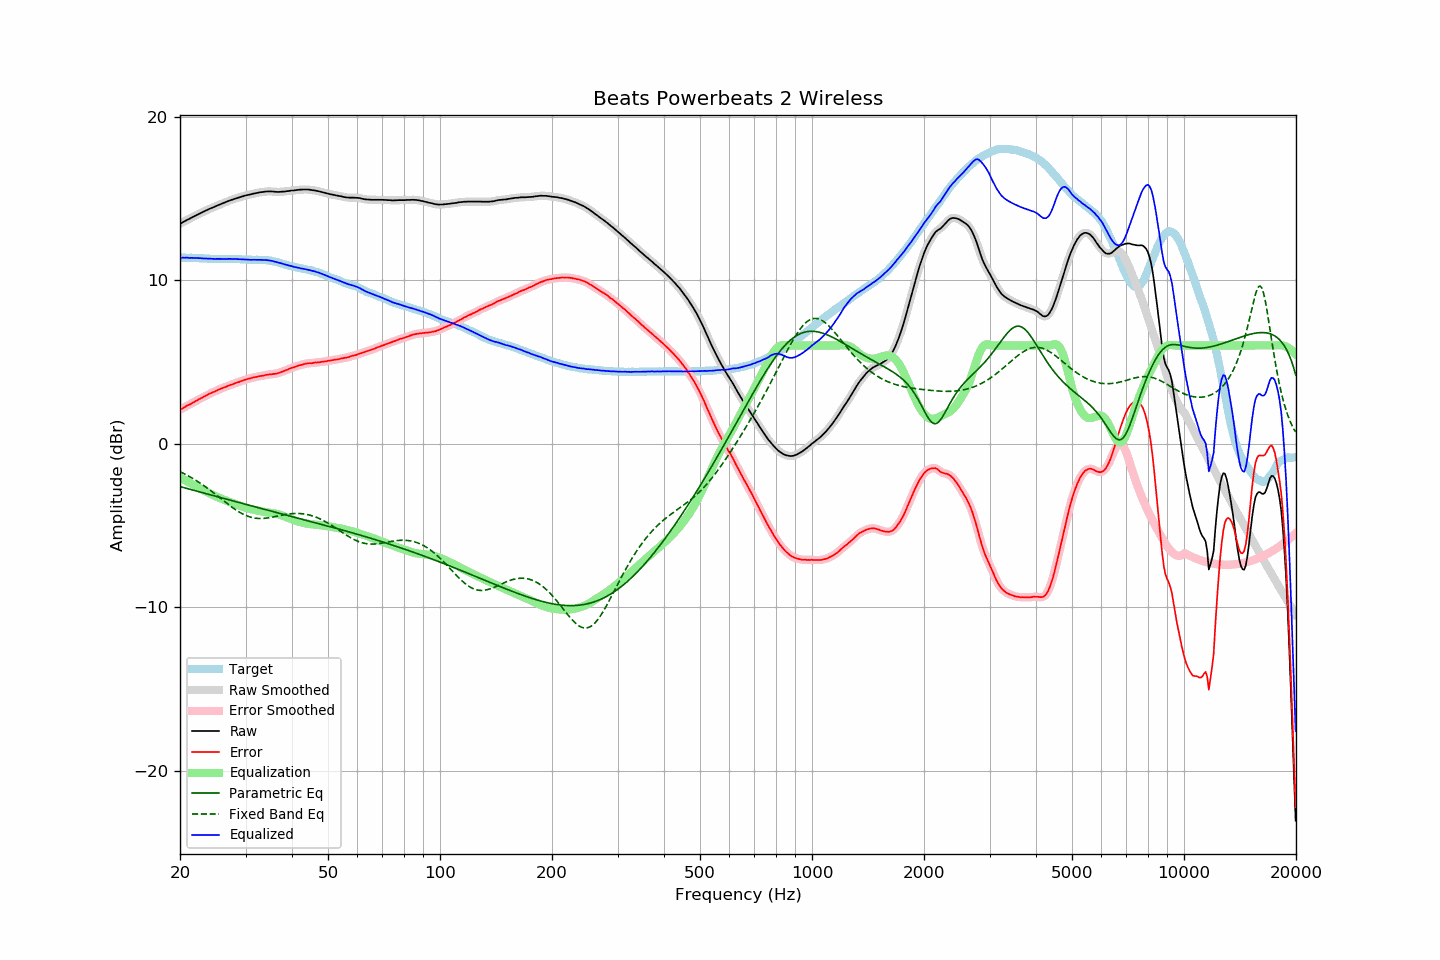

The data file committed next to this chart (first rows):
frequency, raw, error, smoothed, error_smoothed, equalization, parametric_eq, fixed_band_eq, equalized_raw, equalized_smoothed, target
20.00, 13.44, 2.07, 13.44, 2.07, -2.07, -2.63, -1.72, 11.37, 11.37, 11.37
20.20, 13.49, 2.12, 13.49, 2.13, -2.13, -2.65, -1.76, 11.36, 11.37, 11.37
20.40, 13.55, 2.18, 13.55, 2.18, -2.18, -2.68, -1.81, 11.37, 11.37, 11.37
20.61, 13.60, 2.23, 13.60, 2.24, -2.24, -2.71, -1.86, 11.36, 11.37, 11.37
20.81, 13.66, 2.30, 13.66, 2.30, -2.29, -2.73, -1.91, 11.37, 11.37, 11.36
21.02, 13.71, 2.35, 13.71, 2.35, -2.34, -2.76, -1.97, 11.37, 11.36, 11.36
21.23, 13.75, 2.39, 13.76, 2.40, -2.40, -2.79, -2.02, 11.35, 11.36, 11.36
21.44, 13.81, 2.44, 13.81, 2.45, -2.45, -2.81, -2.08, 11.36, 11.35, 11.37
21.66, 13.86, 2.50, 13.86, 2.50, -2.51, -2.84, -2.13, 11.35, 11.35, 11.36
21.87, 13.91, 2.55, 13.91, 2.56, -2.56, -2.87, -2.19, 11.35, 11.35, 11.36
22.09, 13.96, 2.61, 13.96, 2.61, -2.61, -2.89, -2.25, 11.35, 11.35, 11.34
22.31, 14.01, 2.67, 14.01, 2.67, -2.66, -2.92, -2.31, 11.35, 11.35, 11.34
22.54, 14.06, 2.72, 14.06, 2.72, -2.72, -2.95, -2.38, 11.34, 11.34, 11.33
22.76, 14.11, 2.78, 14.11, 2.77, -2.77, -2.97, -2.44, 11.34, 11.33, 11.33
22.99, 14.15, 2.82, 14.15, 2.82, -2.83, -3.00, -2.51, 11.32, 11.33, 11.33
23.22, 14.20, 2.88, 14.20, 2.87, -2.88, -3.03, -2.58, 11.32, 11.32, 11.32
23.45, 14.25, 2.93, 14.25, 2.93, -2.93, -3.05, -2.65, 11.32, 11.32, 11.32
23.69, 14.29, 2.98, 14.29, 2.98, -2.98, -3.08, -2.72, 11.31, 11.31, 11.31
23.92, 14.34, 3.04, 14.34, 3.03, -3.03, -3.11, -2.79, 11.31, 11.31, 11.30
24.16, 14.38, 3.08, 14.38, 3.08, -3.07, -3.13, -2.87, 11.31, 11.30, 11.30
24.40, 14.42, 3.12, 14.42, 3.12, -3.12, -3.16, -2.94, 11.30, 11.30, 11.30
24.65, 14.46, 3.16, 14.46, 3.16, -3.17, -3.19, -3.02, 11.29, 11.29, 11.30
24.89, 14.50, 3.20, 14.50, 3.21, -3.21, -3.21, -3.09, 11.29, 11.29, 11.30
25.14, 14.55, 3.25, 14.55, 3.25, -3.25, -3.24, -3.17, 11.30, 11.29, 11.30
25.39, 14.59, 3.30, 14.59, 3.30, -3.30, -3.27, -3.25, 11.29, 11.29, 11.29
25.65, 14.63, 3.34, 14.63, 3.34, -3.34, -3.29, -3.33, 11.29, 11.29, 11.29
25.91, 14.67, 3.38, 14.67, 3.38, -3.38, -3.32, -3.40, 11.29, 11.29, 11.28
26.16, 14.71, 3.42, 14.71, 3.42, -3.42, -3.35, -3.48, 11.29, 11.29, 11.29
26.43, 14.75, 3.46, 14.75, 3.46, -3.46, -3.37, -3.56, 11.29, 11.29, 11.29
26.69, 14.79, 3.50, 14.79, 3.50, -3.50, -3.40, -3.64, 11.29, 11.29, 11.29
26.96, 14.83, 3.54, 14.83, 3.54, -3.54, -3.43, -3.71, 11.29, 11.29, 11.29
27.23, 14.87, 3.58, 14.87, 3.57, -3.57, -3.45, -3.79, 11.30, 11.29, 11.29
27.50, 14.90, 3.61, 14.90, 3.61, -3.61, -3.48, -3.86, 11.29, 11.29, 11.29
27.77, 14.93, 3.63, 14.93, 3.64, -3.64, -3.51, -3.93, 11.29, 11.29, 11.30
28.05, 14.97, 3.68, 14.97, 3.68, -3.68, -3.53, -4.00, 11.29, 11.29, 11.29
28.33, 15.00, 3.71, 15.00, 3.71, -3.72, -3.56, -4.07, 11.28, 11.28, 11.28
28.62, 15.03, 3.75, 15.03, 3.75, -3.75, -3.58, -4.13, 11.28, 11.28, 11.27
28.90, 15.06, 3.78, 15.06, 3.78, -3.79, -3.61, -4.19, 11.27, 11.27, 11.28
29.19, 15.09, 3.82, 15.09, 3.82, -3.82, -3.64, -4.25, 11.27, 11.27, 11.27
29.48, 15.12, 3.86, 15.12, 3.86, -3.86, -3.66, -4.30, 11.26, 11.26, 11.26
29.78, 15.15, 3.89, 15.15, 3.89, -3.89, -3.69, -4.35, 11.26, 11.26, 11.26
30.08, 15.18, 3.92, 15.18, 3.92, -3.92, -3.72, -4.40, 11.26, 11.26, 11.26
30.38, 15.20, 3.95, 15.20, 3.95, -3.95, -3.74, -4.43, 11.25, 11.25, 11.24
30.68, 15.22, 3.98, 15.22, 3.98, -3.98, -3.77, -4.47, 11.24, 11.24, 11.24
30.99, 15.24, 4.00, 15.24, 4.00, -4.00, -3.79, -4.50, 11.23, 11.24, 11.24
31.30, 15.27, 4.03, 15.27, 4.03, -4.03, -3.82, -4.52, 11.24, 11.24, 11.24
31.61, 15.29, 4.05, 15.29, 4.05, -4.05, -3.85, -4.54, 11.24, 11.24, 11.24
31.93, 15.31, 4.07, 15.31, 4.07, -4.07, -3.87, -4.56, 11.24, 11.24, 11.24
32.24, 15.33, 4.09, 15.33, 4.09, -4.09, -3.90, -4.57, 11.24, 11.24, 11.24
32.57, 15.35, 4.12, 15.35, 4.11, -4.11, -3.92, -4.58, 11.24, 11.24, 11.23
32.89, 15.37, 4.13, 15.37, 4.13, -4.13, -3.95, -4.58, 11.24, 11.23, 11.24
33.22, 15.38, 4.14, 15.38, 4.15, -4.15, -3.98, -4.58, 11.23, 11.23, 11.24
33.55, 15.39, 4.16, 15.39, 4.16, -4.17, -4.00, -4.57, 11.22, 11.23, 11.23
33.89, 15.41, 4.19, 15.41, 4.18, -4.18, -4.03, -4.56, 11.23, 11.22, 11.22
34.23, 15.42, 4.21, 15.42, 4.20, -4.20, -4.05, -4.55, 11.22, 11.22, 11.21
34.57, 15.42, 4.21, 15.42, 4.22, -4.21, -4.08, -4.54, 11.21, 11.21, 11.21
34.92, 15.42, 4.24, 15.42, 4.23, -4.23, -4.11, -4.52, 11.19, 11.19, 11.18
35.27, 15.42, 4.24, 15.42, 4.24, -4.24, -4.13, -4.50, 11.18, 11.18, 11.18
35.62, 15.41, 4.26, 15.41, 4.26, -4.26, -4.16, -4.48, 11.15, 11.15, 11.15
35.97, 15.40, 4.27, 15.40, 4.27, -4.27, -4.18, -4.46, 11.13, 11.13, 11.13
... 635 more rows
